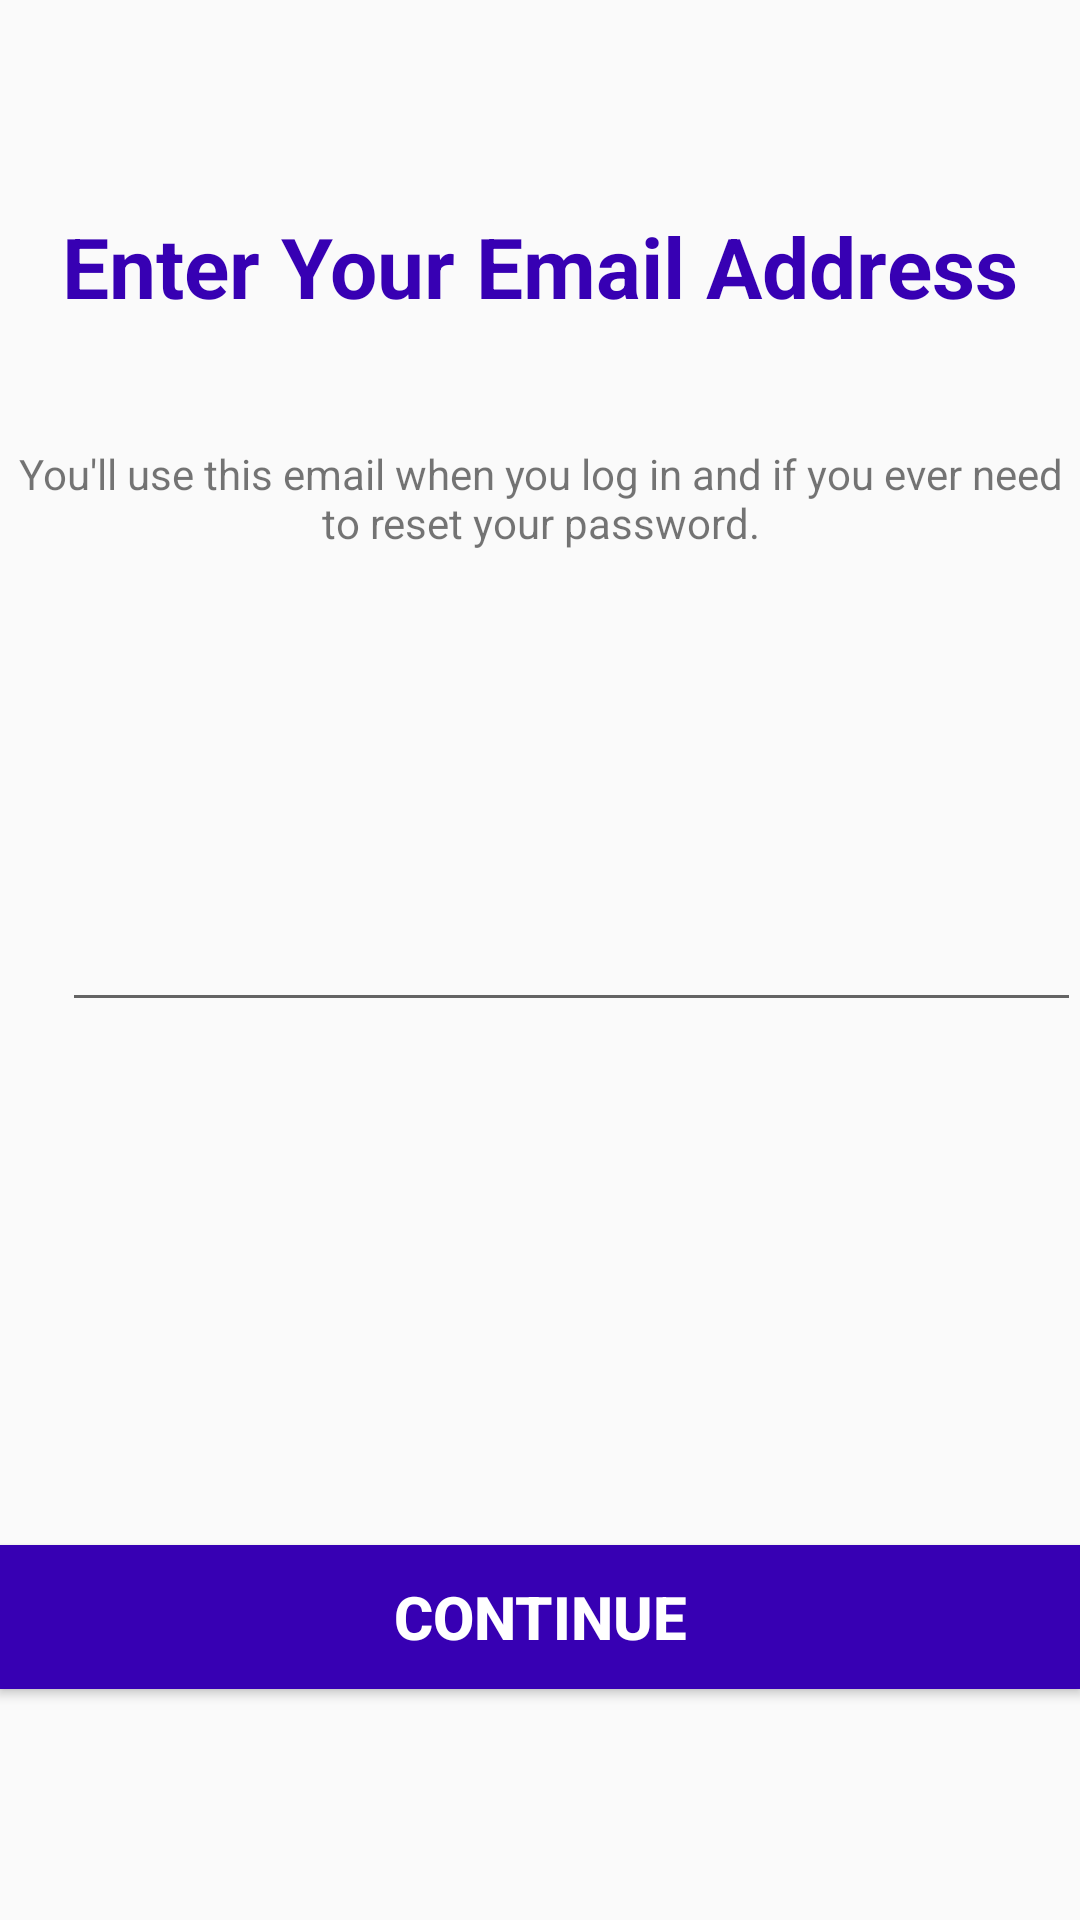

Reconstruct the res/layout file that produces this screen, plus the resources it refers to.
<!-- AndroidManifest.xml: application theme AppTheme -->
<!-- res/layout/activity_enter_email.xml -->
<RelativeLayout xmlns:android="http://schemas.android.com/apk/res/android"
    xmlns:tools="http://schemas.android.com/tools"
    android:layout_width="match_parent"
    android:layout_height="match_parent"
    android:paddingLeft="@dimen/activity_horizontal_margin"
    android:paddingRight="@dimen/activity_horizontal_margin"
    android:paddingTop="@dimen/activity_vertical_margin"
    android:paddingBottom="@dimen/activity_vertical_margin"
    android:windowActionBar="false"
    tools:context=".EnterEmail">

    <TextView
        android:layout_width="wrap_content"
        android:layout_height="wrap_content"
        android:textAppearance="?android:attr/textAppearanceLarge"
        android:text="Enter Your Email Address"
        android:textColor="#3700B3"
        android:textSize="28dp"
        android:textStyle="bold"
        android:id="@+id/textView"
        android:layout_marginTop="70dp"
        android:singleLine="true"
        android:layout_alignParentTop="true"
        android:layout_centerHorizontal="true" />

    <EditText
        android:layout_width="wrap_content"
        android:layout_height="wrap_content"
        android:inputType="textEmailAddress"
        android:ems="10"
        android:id="@+id/editText"
        android:layout_centerVertical="true"
        android:layout_alignParentRight="true"
        android:layout_alignParentEnd="true"
        android:layout_alignLeft="@+id/textView"
        android:layout_alignStart="@+id/textView" />

     <TextView
         android:layout_width="wrap_content"
         android:layout_height="wrap_content"
         android:textAppearance="?android:attr/textAppearanceSmall"
         android:text="You'll use this email when you log in and if you ever need to reset your password."
         android:gravity="center_horizontal"

         android:id="@+id/textView2"
         android:layout_below="@+id/textView"
         android:layout_centerHorizontal="true"
         android:layout_marginTop="41dp" />


     <Button
        android:layout_width="wrap_content"
        android:layout_height="wrap_content"
        android:text="Continue"
        android:textColor="#FFFFFF"
        android:textStyle="bold"
        android:textSize="20dp"
        android:onClick="moveToName"
        android:id="@+id/button"
        android:background="#3700B3"
        android:layout_alignParentBottom="true"
        android:layout_alignParentLeft="true"
        android:layout_alignParentStart="true"
        android:layout_marginBottom="77dp"
        android:layout_alignRight="@+id/editText"
        android:layout_alignEnd="@+id/editText" />

</RelativeLayout>
<!-- resources referenced by this layout -->
<resources>
  <style name="AppTheme" parent="Theme.AppCompat.Light.DarkActionBar">
  
          <item name="colorPrimary">@color/colorPrimary</item>
          <item name="colorPrimaryDark">@color/colorPrimaryDark</item>
          <item name="colorAccent">@color/colorAccent</item>
      </style>
  <color name="colorPrimary">#6200EE</color>
  <color name="colorPrimaryDark">#3700B3</color>
  <color name="colorAccent">#ff3d00</color>
</resources>
